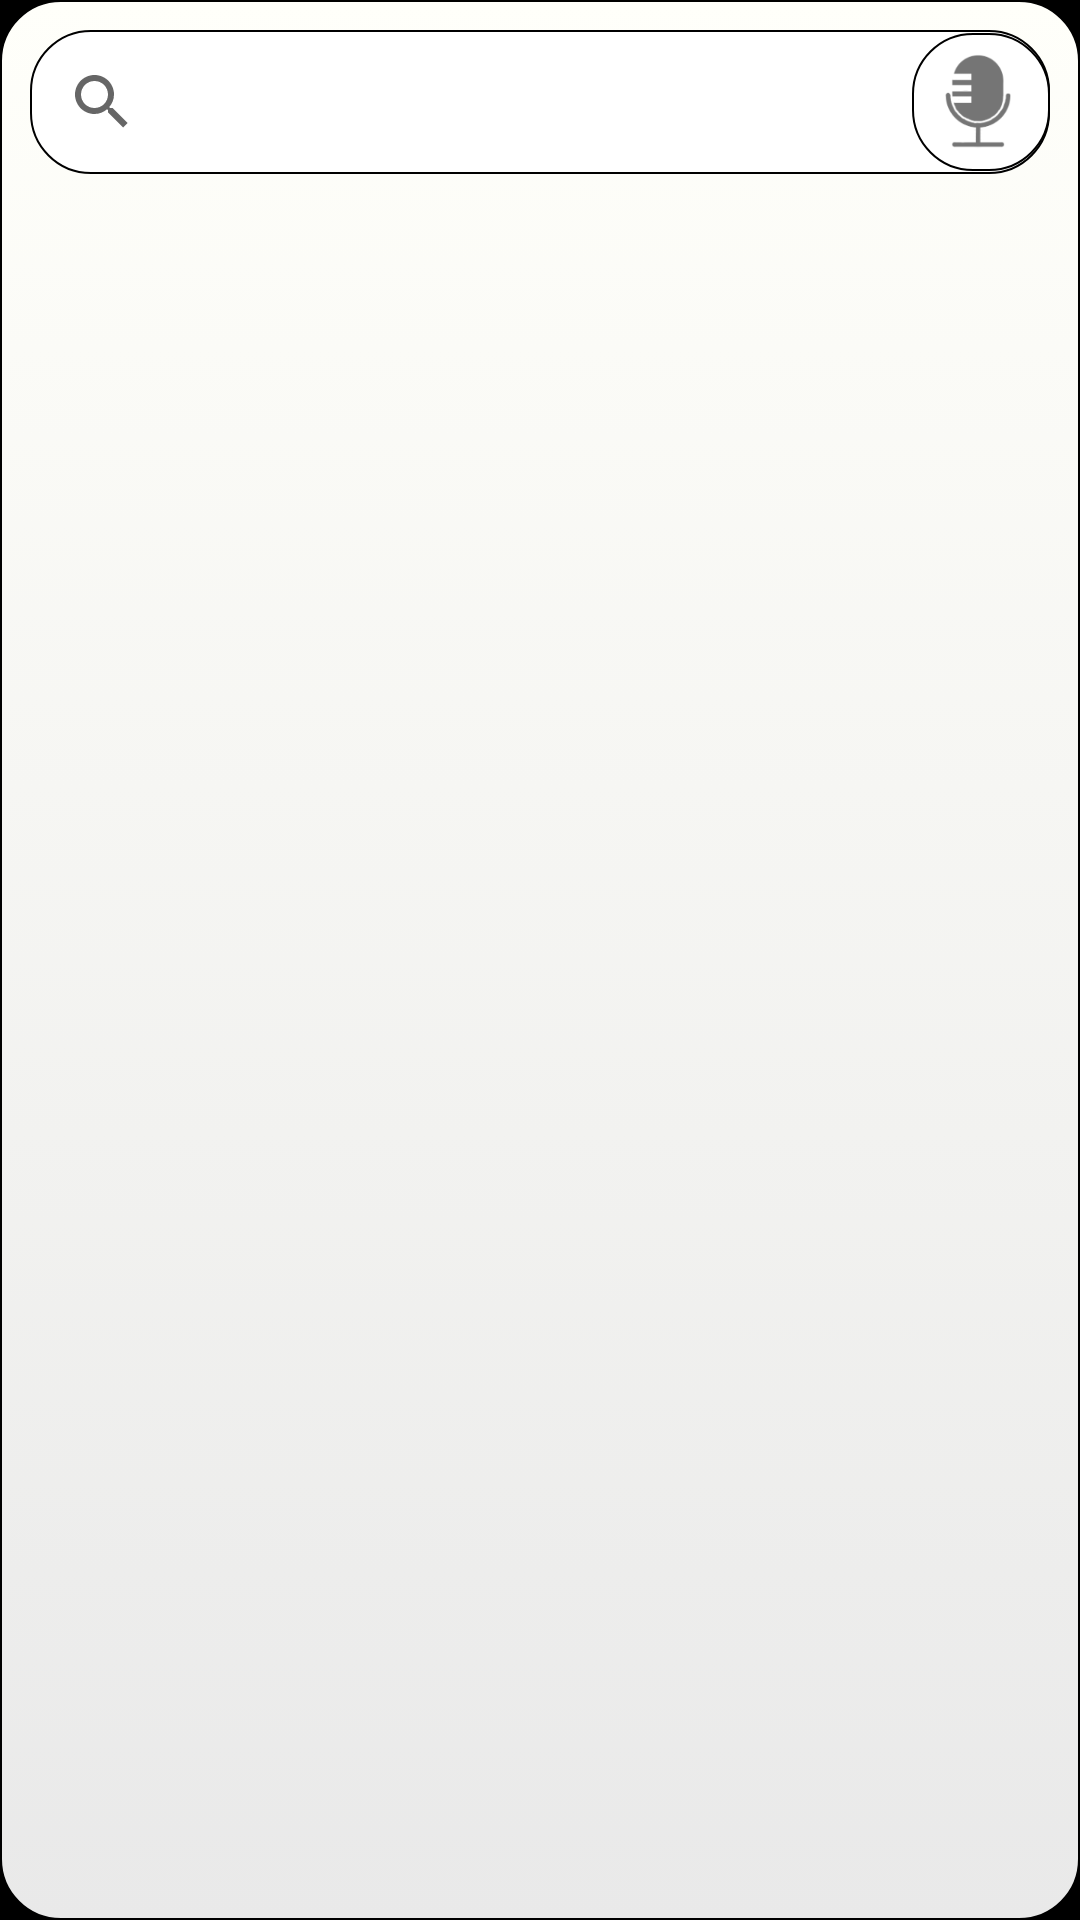

Reconstruct the res/layout file that produces this screen, plus the resources it refers to.
<!-- AndroidManifest.xml: application theme AppTheme.NoActionBar -->
<!-- res/layout/activity_gallery.xml -->
<?xml version="1.0" encoding="utf-8"?>
<LinearLayout
    xmlns:android="http://schemas.android.com/apk/res/android"
    xmlns:app="http://schemas.android.com/apk/res-auto"
    xmlns:tools="http://schemas.android.com/tools"
    android:layout_width="match_parent"
    android:layout_height="match_parent"
    tools:context=".activities.Gallery"

    android:background="@color/black">

    <LinearLayout

        android:orientation="vertical"
        android:layout_width="match_parent"
        android:layout_height="match_parent"
        android:background="@drawable/button_grey_background"
        android:paddingTop="10dp"
        android:paddingHorizontal="10dp"
        android:paddingBottom="10dp"
        >

        <LinearLayout
            android:layout_width="match_parent"
            android:layout_height="wrap_content"
            android:background="@drawable/button_white_background"
            android:orientation="horizontal"
            android:layout_marginBottom="20dp">

            <androidx.constraintlayout.widget.ConstraintLayout
                android:layout_width="match_parent"
                android:layout_height="match_parent">

                <SearchView
                    android:id="@+id/searchview"
                    android:layout_width="0dp"
                    android:layout_height="match_parent"
                    android:layout_gravity="center_vertical"
                    android:hint="search for photo, places, dates"
                    android:imeOptions="actionSearch"
                    android:paddingEnd="10dp"
                    android:textSize="15sp"
                    android:windowSoftInputMode="stateAlwaysHidden"
                    app:layout_constraintBottom_toBottomOf="parent"
                    app:layout_constraintEnd_toStartOf="@+id/button_microphone"
                    app:layout_constraintStart_toStartOf="parent"
                    app:layout_constraintTop_toTopOf="parent" />

                <ImageButton
                    android:id="@+id/button_microphone"
                    android:layout_width="wrap_content"
                    android:layout_height="wrap_content"
                    android:background="@drawable/button_white_background"
                    android:padding="3dp"
                    android:src="@drawable/ic_microphone"
                    app:layout_constraintBottom_toBottomOf="parent"
                    app:layout_constraintEnd_toEndOf="parent"
                    app:layout_constraintTop_toTopOf="parent" />


            </androidx.constraintlayout.widget.ConstraintLayout>






        </LinearLayout>

    <androidx.recyclerview.widget.RecyclerView
        android:id="@+id/gallery_recyclerview"
        android:scrollbars="vertical"
        android:layout_width="match_parent"
        android:layout_height="match_parent"
        android:layout_marginBottom="10dp">

    </androidx.recyclerview.widget.RecyclerView>


    </LinearLayout>


</LinearLayout>
<!-- resources referenced by this layout -->
<resources>
  <color name="black">#000000</color>
  <!-- drawable button_grey_background (drawable) -->
  <?xml version="1.0" encoding="utf-8"?>
  <selector xmlns:android="http://schemas.android.com/apk/res/android" >
      <item android:state_pressed="true" >
          <shape android:shape="rectangle"  >
              <corners android:radius="20dip" />
              <stroke android:width="0.5dip"
                  android:color="#000001" />
              <gradient android:angle="-90"
                  android:startColor="#E9E9E9"
                  android:endColor="#E9E9E9"  />
          </shape>
      </item>
      <item android:state_focused="true">
          <shape android:shape="rectangle"  >
              <corners android:radius="20dip" />
              <stroke android:width="0.5dip"
                  android:color="#E9E9E9" />
              <solid android:color="#E9E9E9"/>
          </shape>
      </item>
      <item >
          <shape android:shape="rectangle"  >
              <corners android:radius="20dip" />
              <stroke android:width="0.5dip"
                  android:color="#000000" />
              <gradient android:angle="-90"
                  android:startColor="#FFFFFA"
                  android:endColor="#E9E9E9" />
          </shape>
      </item>
  </selector>
  <!-- drawable button_white_background (drawable-v24) -->
  <?xml version="1.0" encoding="utf-8"?>
  <selector xmlns:android="http://schemas.android.com/apk/res/android" >
      <item android:state_pressed="true" >
          <shape android:shape="rectangle"  >
              <corners android:radius="20dip" />
              <stroke android:width="0.5dip"
                  android:color="#000000" />
              <gradient android:angle="-90"
                  android:startColor="@color/transparent"
                  android:endColor="@color/blue_light_opaque"  />
          </shape>
      </item>
      <item android:state_focused="true">
          <shape android:shape="rectangle"  >
              <corners android:radius="20dip" />
              <stroke android:width="0.5dip"
                  android:color="#FFFFFF" />
              <solid android:color="#FFFFFF"/>
          </shape>
      </item>
      <item >
          <shape android:shape="rectangle"  >
              <corners android:radius="20dip" />
              <stroke android:width="0.5dip"
                  android:color="#000000" />
              <gradient android:angle="-90"
                  android:startColor="#FFFFFF"
                  android:endColor="#FFFFFF" />
          </shape>
      </item>
  </selector>
  <!-- drawable ic_microphone: png bitmap (drawable-hdpi, 1352 bytes) -->
  <style name="AppTheme.NoActionBar">
          <item name="windowNoTitle">true</item>
          <item name="windowActionBar">false</item>
          <item name="android:windowFullscreen">true</item>
          <item name="android:windowContentOverlay">@null</item>
      </style>
  <color name="transparent">#00FFFFFF</color>
  <color name="blue_light_opaque">#905FB8FA</color>
</resources>
